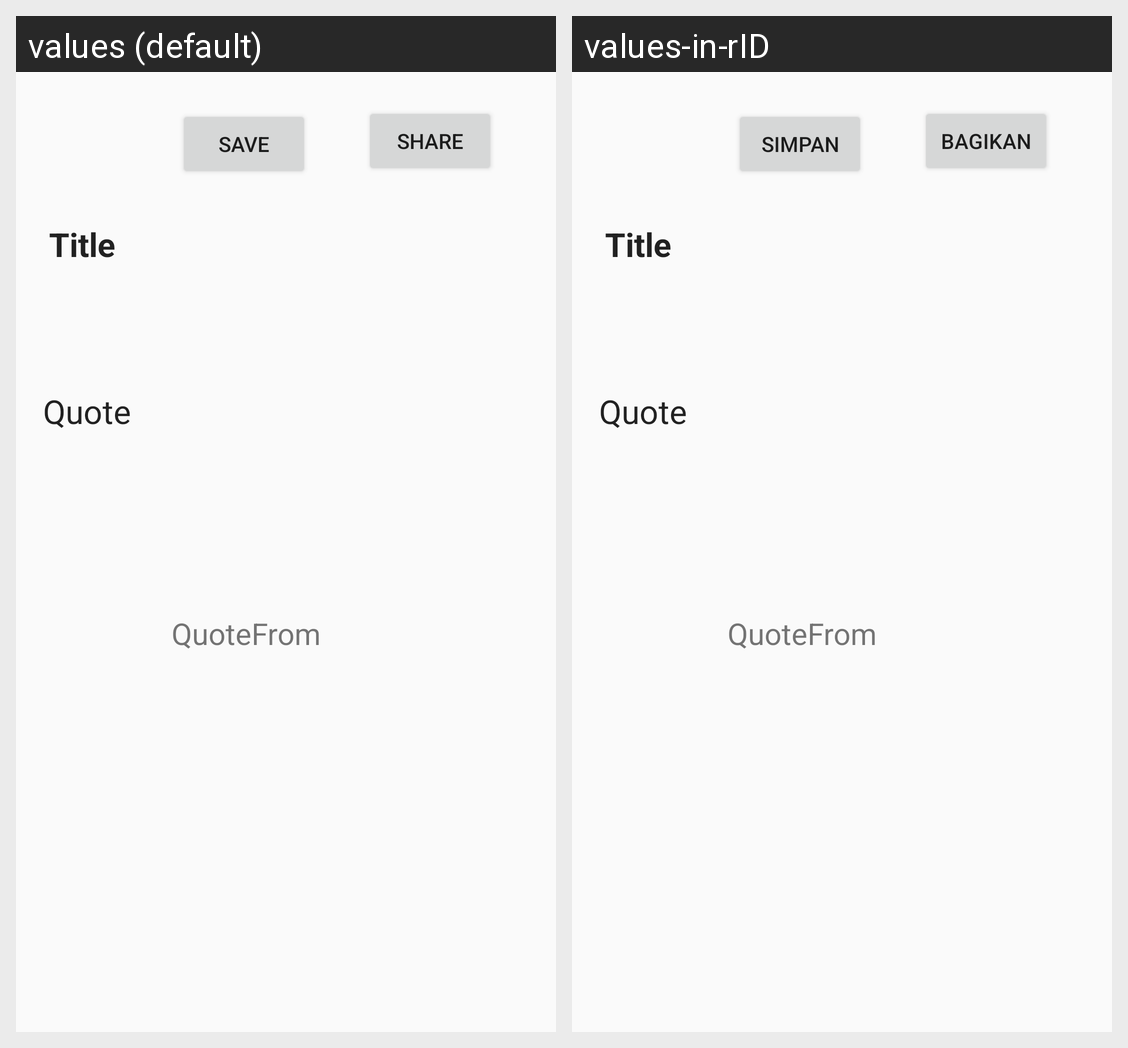

For this localized Android screen grid, give each drawn string resource with its value in every locale shown.
Android screen res/layout/activity_show_quote_detail.xml rendered under 2 locales, left to right: values (default), values-in-rID. Device: Nexus 5 (rendered at 1080×1920; each locale shown at half size, 540×960, under a caption strip naming it); theme AppTheme.
Strings drawn on this screen, with the default value and each locale's value (text and hints the layout hard-codes, and strings that could not be matched under every locale, appear in the picture but are not listed):

share_text
  values: Share
  values-in-rID: Bagikan

save_text
  values: Save
  values-in-rID: Simpan
